Run: headless pygame with SDL's dummy video driver; simulated clock (each Clock.tick advances the game by its frame time, no real sleeping); random seed 0; keys injected as events and as key.get_pressed() state; no mouse input.
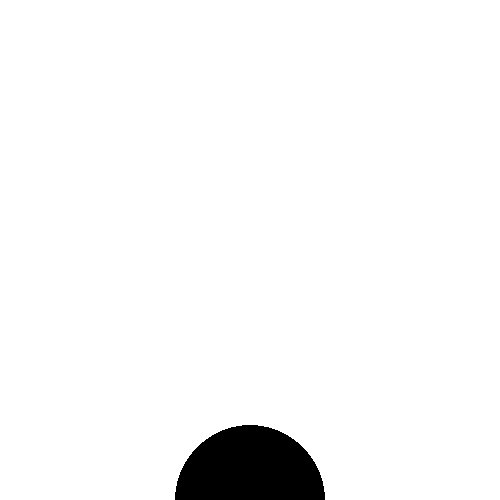
Frame 1 of 4 · flips 1–60 · no input
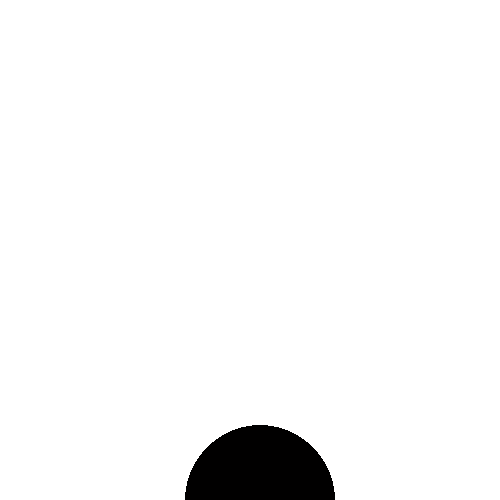
Frame 2 of 4 · flips 61–180 · tapped SPACE, RETURN · held RIGHT (→), D
Frame 3 of 4 · flips 181–300 · held DOWN (↓), S · screen unchanged from frame 2, image omitted
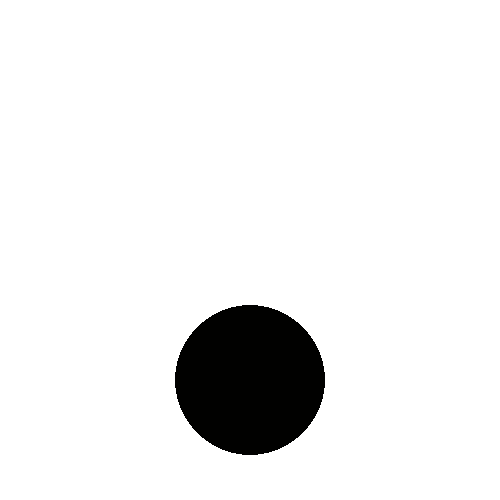
Frame 4 of 4 · flips 301–420 · held LEFT (←), A, UP (↑), W

The pygame program that drew these frames:

import pygame

# Simple pygame program

# Import and initialize the pygame library
import pygame
pygame.init()
'''SDL_VIDEO_ALLOW_SCREENSAVER = 0'''
from pygame.locals import (
    K_UP,
    K_DOWN,
    K_LEFT,
    K_RIGHT,
    K_ESCAPE,
    KEYDOWN,
    QUIT,
    K_a,
    K_s,
    K_d,
    K_w,
    K_f,
    K_e,
)

# Set up the drawing window
screen = pygame.display.set_mode([500, 500])

# Run until the user asks to quit
running = True
x = 0
y = 0
z = screen.get_height()
f = 0
k = 0
pulo = False
while running:
    pygame.key.set_repeat(10)
    # Did the user click the window close button?
    for event in pygame.event.get():
        if event.type == KEYDOWN:
            if event.key == K_ESCAPE:
                running = False
        elif event.type == pygame.QUIT:
            running = False;
        
        if event.type == KEYDOWN:
            if event.key == K_UP and z==screen.get_height():
                print(z,'////', screen.get_height())
                pulo = True
            if event.key == K_DOWN:
                pygame.time.wait(300)
            if event.key == K_LEFT and f>(screen.get_width()/2*-1):
                f=f-10
            elif event.key == K_RIGHT and f<(screen.get_width()/2):
                f=f+10
            if event.key == K_a and x>1:
                x=x-1
            elif event.key == K_d and x<254:
                x=x+1
            if event.key == K_s and y>1:
                y=y-1
            elif event.key == K_w and y<254:
                y=y+1  
            if event.key == K_f and k>0:
                k=k-1
            elif event.key == K_e and k<254:
                k=k+1 
                print(k)  
    if pulo:
        if z>int(screen.get_height()/2):
            pygame.time.delay(1)
            z=z-int(screen.get_height()*0.018036-8.0180)
            print(z)  
        else:
            pulo = False
    else:
        if z<screen.get_height():
            pygame.time.delay(1)
            z=z+int(screen.get_height()*0.018036-8.0180)
            print(z) 
    if z>screen.get_height(): 
        z=screen.get_height()
        print(z) 

        
    # Fill the background with white
    screen.fill((255, 255, 255))
    # Draw a solid blue circle in the center
    pygame.draw.circle(screen, (x, y, k), (screen.get_width()/2+f,z), 75)

    # Flip the display
    pygame.display.flip()

# Done! Time to quit.
pygame.quit()
